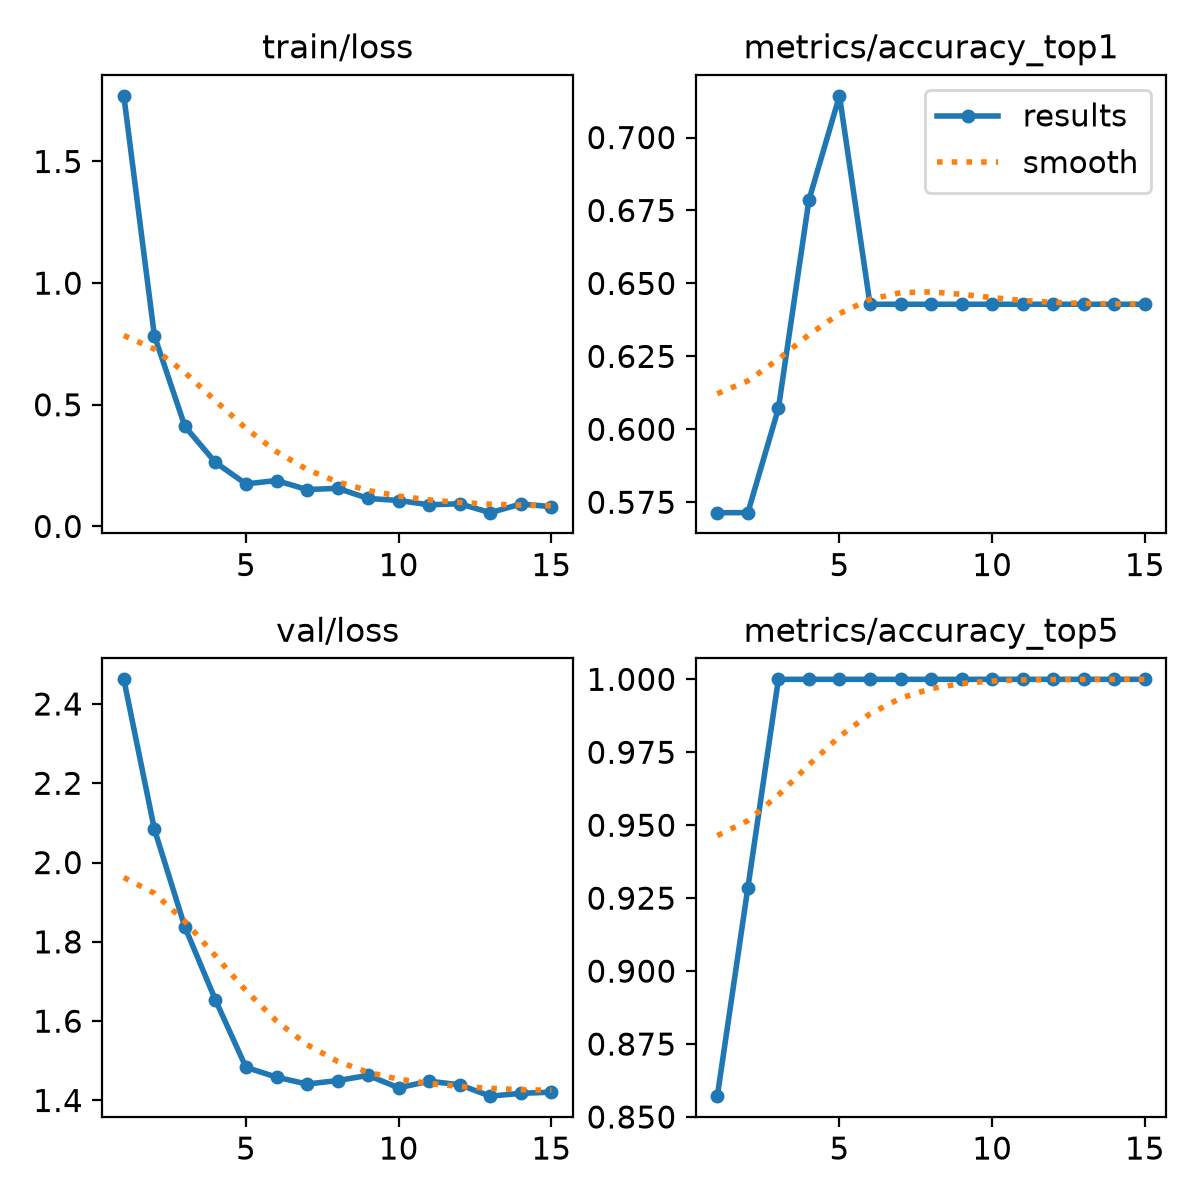

The file beside this chart, header and first rows:
epoch, time, train/loss, metrics/accuracy_top1, metrics/accuracy_top5, val/loss, lr/pg0, lr/pg1, lr/pg2
1, 13.07, 1.77, 0.5714, 0.8571, 2.462, 0.000225, 0.000225, 0.02523
2, 15.05, 0.7847, 0.5714, 0.9286, 2.084, 0.0002993, 0.0002993, 0.0002993
3, 16.85, 0.4113, 0.6071, 1, 1.837, 0.000297, 0.000297, 0.000297
4, 18.5, 0.263, 0.6786, 1, 1.654, 0.0002934, 0.0002934, 0.0002934
5, 20.19, 0.1748, 0.7143, 1, 1.484, 0.0002883, 0.0002883, 0.0002883
6, 21.78, 0.1888, 0.6429, 1, 1.459, 0.0002819, 0.0002819, 0.0002819
7, 23.31, 0.1514, 0.6429, 1, 1.441, 0.0002742, 0.0002742, 0.0002742
8, 25.03, 0.1568, 0.6429, 1, 1.45, 0.0002653, 0.0002653, 0.0002653
9, 26.62, 0.1152, 0.6429, 1, 1.463, 0.0002553, 0.0002553, 0.0002553
10, 28.19, 0.1066, 0.6429, 1, 1.432, 0.0002444, 0.0002444, 0.0002444
11, 29.75, 0.089, 0.6429, 1, 1.449, 0.0002325, 0.0002325, 0.0002325
12, 31.31, 0.09331, 0.6429, 1, 1.44, 0.0002199, 0.0002199, 0.0002199
13, 32.91, 0.05667, 0.6429, 1, 1.411, 0.0002067, 0.0002067, 0.0002067
14, 34.47, 0.09216, 0.6429, 1, 1.418, 0.0001931, 0.0001931, 0.0001931
15, 36.18, 0.08123, 0.6429, 1, 1.421, 0.0001791, 0.0001791, 0.0001791
